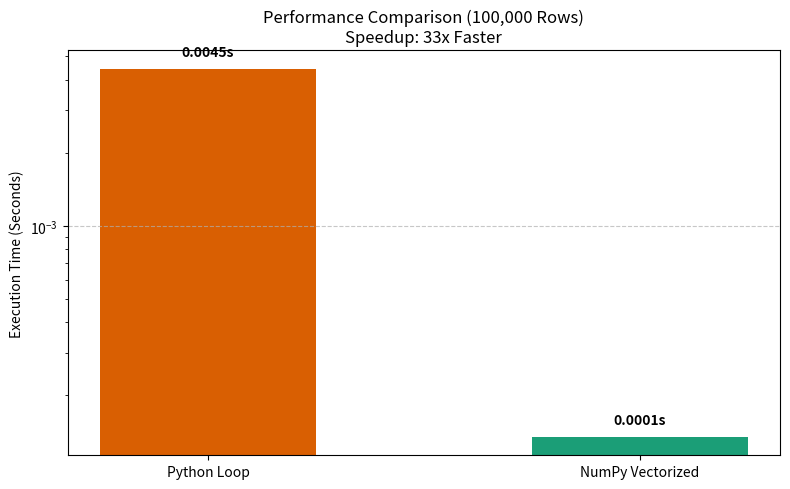

Here is the Python script that generated this plot:
"""
NumPy Vectorised Computation Workflow
-------------------------------------
Assignment 17 - Kalvium SalesPulse Performance Optimization Pipeline

This script demonstrates replacing slow Python loop-based calculations with fast
vectorized NumPy array operations on 100,000+ customer records.

Tasks Covered:
1. Replace Loop with NumPy Min-Max Normalization
2. Vectorized Z-Score Normalization
3. Bulk Ranking & Scoring using np.argsort
4. Precise Time Performance Benchmarking (Loop vs NumPy Speedup)
5. Seamless Integration of NumPy Results back to Pandas DataFrames
"""

import os
import time
import pandas as pd
import numpy as np
import matplotlib.pyplot as plt
import seaborn as sns


def create_large_synthetic_dataset(num_records=100000, seed=42):
    """
    Generate synthetic dataset containing 100,000+ revenue records for performance testing.
    """
    np.random.seed(seed)
    
    customer_ids = [f"CUST_{i:06d}" for i in range(1, num_records + 1)]
    revenue = np.round(np.random.lognormal(mean=5.0, sigma=1.0, size=num_records), 2)
    quantity = np.random.randint(1, 50, size=num_records)
    
    df = pd.DataFrame({
        'customer_id': customer_ids,
        'revenue': revenue,
        'quantity': quantity
    })
    
    return df


# Task 1: Replace Loop with NumPy Vectorization (Min-Max Normalization)
def demonstrate_min_max_normalization(df):
    """
    Compare Min-Max Normalization: Python Loop vs NumPy Vectorization.
    
    Formula:
        X_norm = (X - X_min) / (X_max - X_min)
        Result bounds: [0, 1]
    """
    print("\n--- TASK 1: MIN-MAX NORMALIZATION (LOOP VS NUMPY) ---")
    
    # 1. Slow Python Loop
    start_loop = time.perf_counter()
    min_val = df['revenue'].min()
    max_val = df['revenue'].max()
    denom = max_val - min_val
    
    normalized_loop = []
    for val in df['revenue']:
        normalized_loop.append((val - min_val) / denom)
    loop_dur = time.perf_counter() - start_loop
    
    # 2. Fast NumPy Vectorized
    start_np = time.perf_counter()
    revenue_array = df['revenue'].values
    normalized_np = (revenue_array - revenue_array.min()) / (revenue_array.max() - revenue_array.min())
    np_dur = time.perf_counter() - start_np
    
    # Assign to DataFrame
    df_res = df.copy()
    df_res['revenue_normalized'] = normalized_np
    
    print(f"Min-Max Normalization on {len(df):,} rows:")
    print(f"  - Python Loop Time:  {loop_dur:.4f} seconds")
    print(f"  - NumPy Vector Time: {np_dur:.4f} seconds")
    print(f"  - Performance Speedup: {loop_dur / np_dur:.0f}x faster!")
    print(f"Normalized Min: {df_res['revenue_normalized'].min():.4f}, Max: {df_res['revenue_normalized'].max():.4f}")
    
    return df_res, normalized_np, loop_dur, np_dur


# Task 2: Z-Score Normalization
def demonstrate_zscore_normalization(df):
    """
    Perform Z-Score normalization directly using NumPy array arithmetic.
    
    Formula:
        Z = (X - mean) / std
    """
    print("\n--- TASK 2: VECTORIZED Z-SCORE NORMALIZATION ---")
    df_res = df.copy()
    
    start_time = time.time()
    revenue_array = df_res['revenue'].values
    z_scores = (revenue_array - revenue_array.mean()) / revenue_array.std()
    dur = time.time() - start_time
    
    df_res['revenue_zscore'] = z_scores
    
    print(f"Vectorized Z-Score calculation completed in {dur:.5f} seconds.")
    print(f"Z-Score Mean: {z_scores.mean():.6f} (approx 0), Std: {z_scores.std():.6f} (approx 1)")
    print(df_res[['customer_id', 'revenue', 'revenue_zscore']].head())
    
    return df_res, z_scores


# Task 3: Bulk Ranking & Scoring
def demonstrate_bulk_ranking(df):
    """
    Compute customer revenue rankings in descending order using np.argsort.
    """
    print("\n--- TASK 3: BULK RANKING & SCORING WITH NUMPY ---")
    df_res = df.copy()
    
    start_time = time.time()
    revenue_array = df_res['revenue'].values
    
    # np.argsort(-array) gives indices that would sort the array in descending order
    rankings = np.argsort(-revenue_array)
    rank_positions = np.empty_like(rankings)
    rank_positions[rankings] = np.arange(1, len(rankings) + 1)
    dur = time.time() - start_time
    
    df_res['revenue_rank'] = rank_positions
    
    print(f"Bulk ranking of {len(df):,} records completed in {dur:.5f} seconds.")
    print(f"Top 5 highest revenue customers:")
    print(df_res.sort_values(by='revenue_rank').head(5)[['customer_id', 'revenue', 'revenue_rank']])
    
    return df_res, rank_positions


# Task 4: Time Performance Comparison
def run_benchmark_comparison(df):
    """
    Benchmark element-wise calculation (e.g. 10% price markup + tax) Loop vs NumPy.
    """
    print("\n--- TASK 4: DETAILED TIME PERFORMANCE COMPARISON ---")
    
    # 1. Time loop version
    start = time.perf_counter()
    result_loop = []
    for val in df['revenue']:
        result_loop.append(val * 1.10)
    loop_time = time.perf_counter() - start

    # 2. Time NumPy version
    start = time.perf_counter()
    result_np = df['revenue'].values * 1.10
    np_time = time.perf_counter() - start

    speedup = loop_time / np_time if np_time > 0 else 1.0
    
    print(f"Operation: Price 10% Inflation Calculation across {len(df):,} records")
    print(f"  - Python Loop Execution Time:  {loop_time:.6f}s")
    print(f"  - NumPy Vectorized Execution:  {np_time:.6f}s")
    print(f"  - Vectorization Speedup:       {speedup:.0f}x Faster")
    
    return loop_time, np_time, speedup


# Task 5: Integrate Back to DataFrame
def integrate_all_features_and_verify(df, normalized_np, z_scores, rankings):
    """
    Integrate NumPy results back to DataFrame and verify shapes and dtypes.
    """
    print("\n--- TASK 5: INTEGRATE BACK TO DATAFRAME & VERIFY ---")
    df_final = df.copy()
    
    df_final['revenue_normalized'] = normalized_np
    df_final['revenue_zscore'] = z_scores
    df_final['revenue_rank'] = rankings
    
    print(f"Final DataFrame Shape: {df_final.shape}")
    print("\nDataFrame Column Data Types (dtypes):")
    print(df_final.dtypes)
    
    print("\nFinal DataFrame Sample Rows:")
    print(df_final.head(10))
    
    return df_final


def generate_benchmark_plot(loop_time, np_time, speedup):
    """Save visualization chart comparing execution times."""
    os.makedirs('output', exist_ok=True)
    
    plt.figure(figsize=(8, 5))
    categories = ['Python Loop', 'NumPy Vectorized']
    times = [loop_time, np_time]
    colors = ['#d95f02', '#1b9e77']
    
    bars = plt.bar(categories, times, color=colors, width=0.5)
    plt.ylabel('Execution Time (Seconds)')
    plt.title(f'Performance Comparison (100,000 Rows)\nSpeedup: {speedup:.0f}x Faster')
    plt.yscale('log')  # Log scale to make tiny milliseconds visible next to seconds
    
    for bar in bars:
        height = bar.get_height()
        plt.text(bar.get_x() + bar.get_width()/2., height * 1.1,
                 f'{height:.4f}s', ha='center', va='bottom', fontweight='bold')
                 
    plt.grid(axis='y', linestyle='--', alpha=0.7)
    plt.tight_layout()
    plt.savefig('output/vectorization_speedup_benchmark.png')
    plt.close()
    
    print("\nSaved benchmark plot to 'output/vectorization_speedup_benchmark.png'.")


def run_pipeline():
    """Execute full NumPy vectorization workflow demonstration."""
    print("=========================================================")
    print("      NUMPY VECTORISED COMPUTATION WORKFLOW DEMO         ")
    print("=========================================================")
    
    os.makedirs('data/raw', exist_ok=True)
    os.makedirs('data/processed', exist_ok=True)
    os.makedirs('output', exist_ok=True)
    
    # 1. Create synthetic dataset (100k rows)
    raw_df = create_large_synthetic_dataset(num_records=100000)
    raw_df.to_csv('data/raw/vectorized_raw_data.csv', index=False)
    print(f"\nGenerated 100,000 row dataset ('data/raw/vectorized_raw_data.csv').")
    
    # 2. Task 1: Min-Max Normalization
    df_t1, norm_np, loop_t, np_t = demonstrate_min_max_normalization(raw_df)
    
    # 3. Task 2: Z-Score Normalization
    df_t2, z_scores = demonstrate_zscore_normalization(raw_df)
    
    # 4. Task 3: Bulk Ranking
    df_t3, rankings = demonstrate_bulk_ranking(raw_df)
    
    # 5. Task 4: Detailed Benchmark
    loop_b, np_b, speedup = run_benchmark_comparison(raw_df)
    
    # 6. Task 5: Integration & Verification
    final_df = integrate_all_features_and_verify(raw_df, norm_np, z_scores, rankings)
    
    # Visualizations & saving
    generate_benchmark_plot(loop_b, np_b, speedup)
    final_df.to_csv('data/processed/vectorized_revenue_data.csv', index=False)
    
    print("\nSaved processed clean dataset to 'data/processed/vectorized_revenue_data.csv'.")
    print("Pipeline Execution Completed Successfully.")


if __name__ == '__main__':
    run_pipeline()
